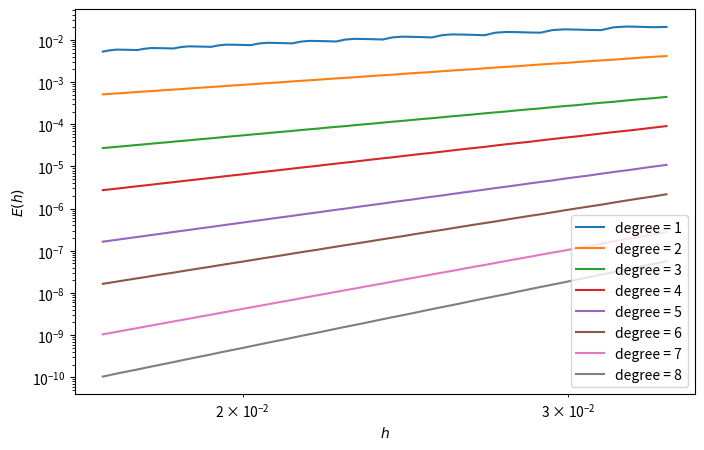
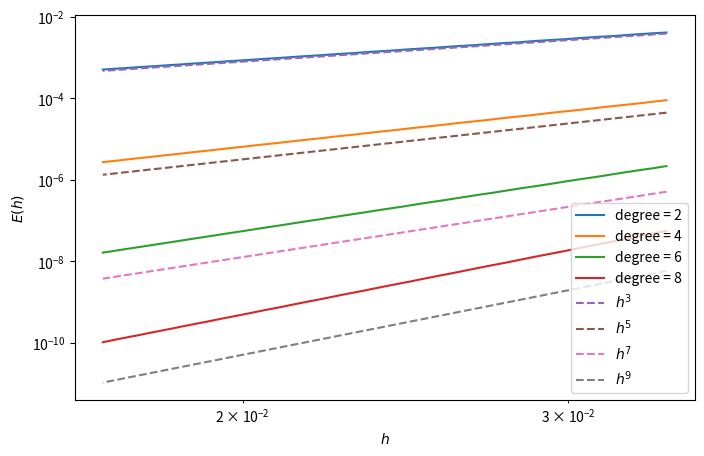

The script that saved these images, in order:


###############  PART TWO  ################

#Investigate the convergence of your interpolation by using evenly spaced data and 
#varying the number of points N, or spacing h, to obtain a plot of error-vs-h, 
#where h = b  - aN - 1 is the usual knot spacing. The error should be defined by choosing
#the maximum error over a set of evaluation points on a subinterval of the 
#original data array x1, taking care that evaluation
#points will never be coincident with the data points as 
#N or h is varied. Note that you may need to tune the choice of evaluation points, or
#interval, to obtain a robust trend. Your plot should have a different curve for each
#degree of polynomial tested, and you should attempt to check the rate of convergence
#from the error data (i.e. the trend ).

import matplotlib.pyplot as plt
import numpy as np, numpy

def piecewiseLagrangePolynomialInterpolationFunction(x0, y0, xEval, degree = 3):
    Ndeg = degree
    M = len(x0)
    N = len(xEval)

    # We have M-deg interpolants to obtain
    Nint = M - Ndeg
    pt1 = np.arange(Ndeg+1)
    pts = pt1 + np.arange(Nint).reshape(Nint,1) # these are the sets of points we require

    #structure a
    a = np.zeros((Ndeg+1,Nint))
    for i in range(Nint):
        A = np.vander(x0[pts[i,:]])
        a[:,i] = np.linalg.solve(A,y0[pts[i,:]])

    y = np.empty_like(xEval)     # set up new data points
    pows = Ndeg-np.arange(Ndeg+1)

    for i in range(N):       # loop over new evaluation points

        if((xEval[i]<x0).all()): # if we're outside of the interval, set k to extrapolate
            k = 0
        elif((xEval[i]>x0).all()):
            k = M-1
        else:                # find k for x_i, accounting for the possibility that x_i=x_k
            k = np.where(((xEval[i]<x0[1:]) & (xEval[i]>=x0[:-1])) | 
                         ((x0[1:]==xEval[i]) & (xEval[i]>x0[:-1])))[0][0]

        # k is the left hand data point of our current subinterval; 
        # we need the polynomial with this point as the *centre*
    
        j = k - Ndeg//2    

        # account for j<0 or j>Nint-1, i.e. at the edge
        j = np.maximum(0,j)
        j = np.minimum(j,Nint-1)

        y[i] = np.sum(a[:,j]*xEval[i]**pows)
    
    return y

f = lambda x: (numpy.e)**x * numpy.cos(10*x)

N = 61
D = 8

h = np.zeros([D, N])
error_max = np.zeros([D, N])

x = np.linspace(0.3,0.6,500)    # Take large number of points over a small subset to ensure that the max error will never be 0

for i in range(1, 1+D):    # Create loop to vary degree

    for j in range(N):    # Create loop to vary number of knots N
    
        x0 = np.linspace(-1, 1, j+60)    # Skip large h
        
        y0 = f(x0)
    
        y = piecewiseLagrangePolynomialInterpolationFunction(x0, y0, x, i) 
        
        h[i-1][j] = x0[1] - x0[0]    # Calculate h within interpolation function and return
        error_max[i-1][j] = np.max(np.abs(y - f(x)))
        

fig = plt.figure(figsize = (8, 5))    # Plot all degrees tested
for i in range(D):
    text = 'degree = {:}'.format(i+1)
    plt.loglog(h[i], error_max[i], label = text)

plt.xlabel('$h$')
plt.ylabel('$E(h)$')    
plt.legend()
plt.show()


fig1 = plt.figure(figsize = (8 ,5))    # Plot a few degrees and test for trend
for i in range(1, D, 2):
    text = 'degree = {:}'.format(i+1)
    plt.loglog(h[i], error_max[i], label = text)

plt.loglog(h[-1], 100*h[-1]**3, linestyle = 'dashed', label = '$h^3$')
plt.loglog(h[-1], 1000*h[-1]**5, linestyle = 'dashed', label = '$h^5$')
plt.loglog(h[-1], 10000*h[-1]**7, linestyle = 'dashed', label = '$h^7$')
plt.loglog(h[-1], 100000*h[-1]**9, linestyle = 'dashed', label = '$h^9$')

plt.xlabel('$h$')
plt.ylabel('$E(h)$')
plt.legend()
plt.show()